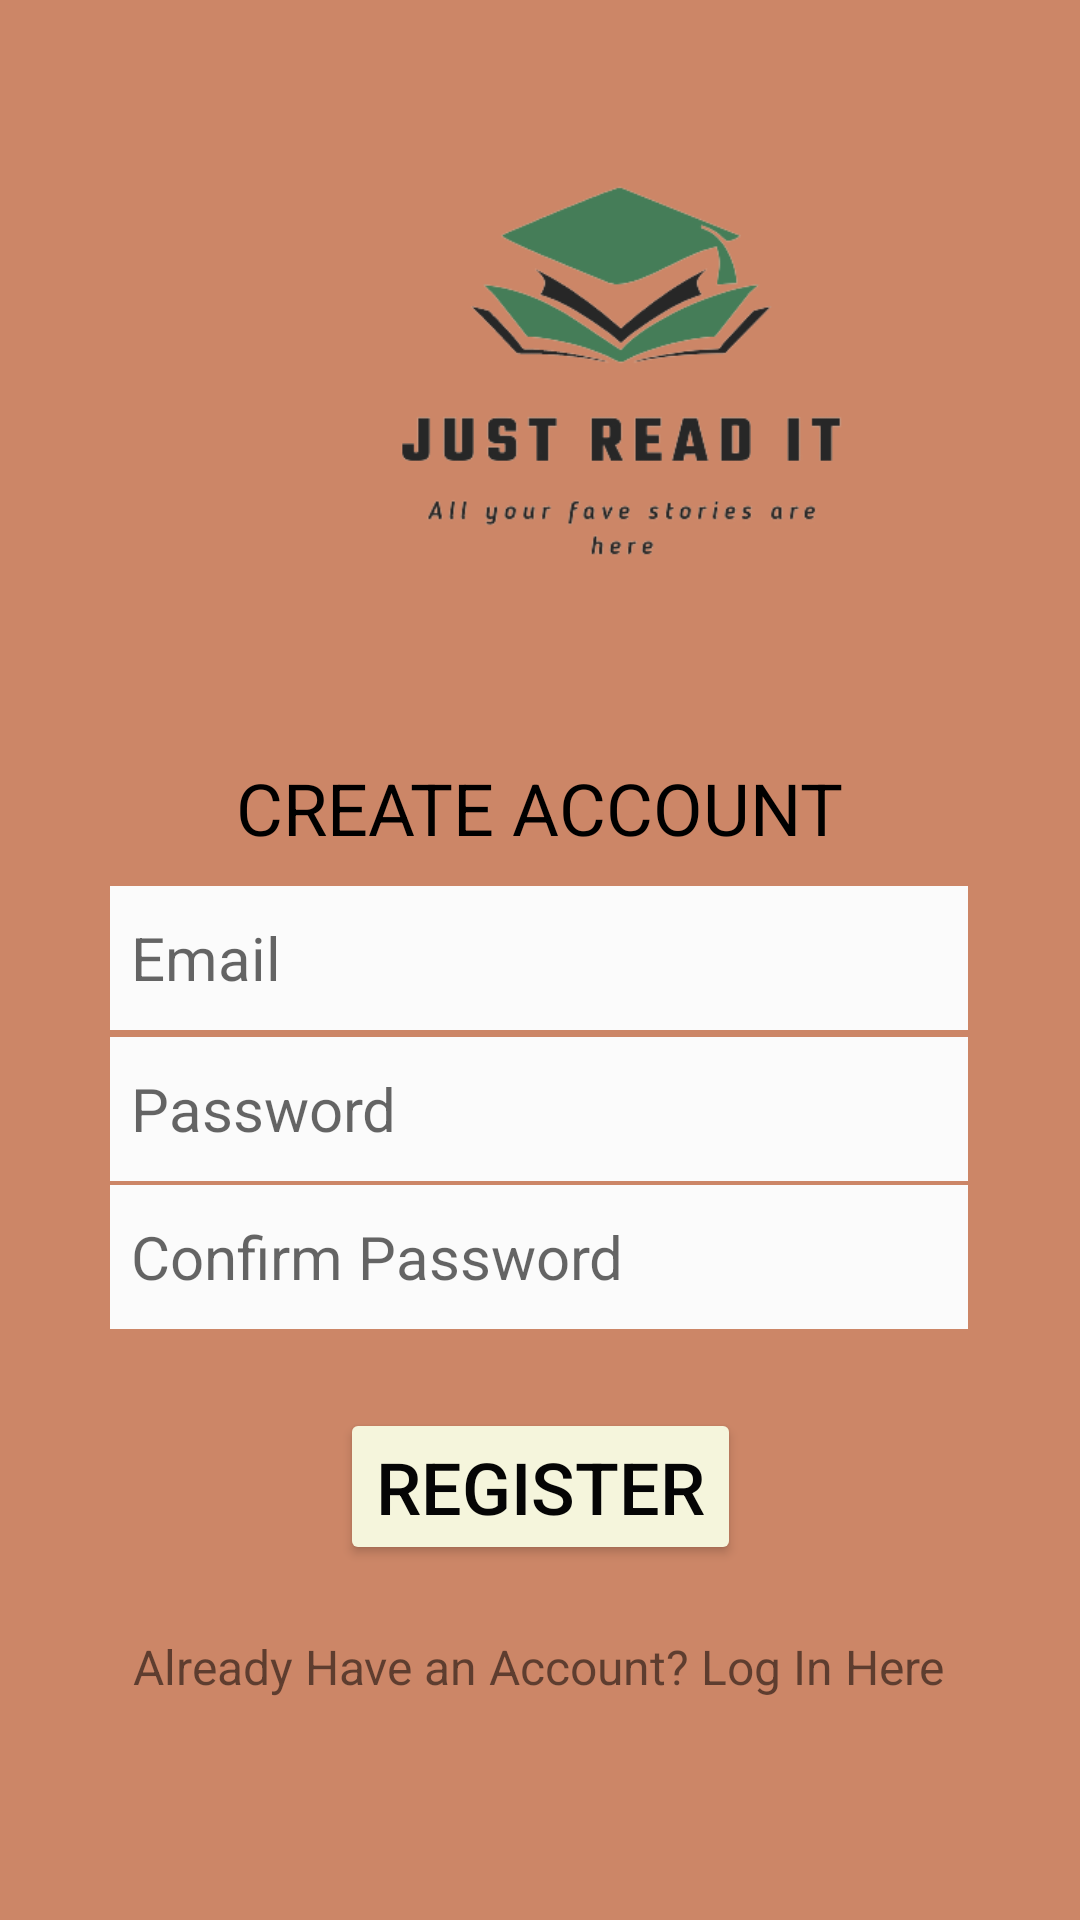

Android layout source for this screen:
<!-- AndroidManifest.xml: application theme Theme.TurtogaCrudFinal -->
<!-- res/layout/activity_register.xml -->
<?xml version="1.0" encoding="utf-8"?>
<androidx.constraintlayout.widget.ConstraintLayout xmlns:android="http://schemas.android.com/apk/res/android"
    xmlns:app="http://schemas.android.com/apk/res-auto"
    xmlns:tools="http://schemas.android.com/tools"
    android:layout_width="match_parent"
    android:layout_height="match_parent"
    android:background="@drawable/bg"
    tools:context=".registerActivity">

    <EditText
        android:id="@+id/regEmail"
        android:layout_width="286dp"
        android:layout_height="48dp"
        android:background="#FBFBFB"
        android:hint="Email"
        android:padding="7dp"
        android:textSize="20sp"
        app:layout_constraintBottom_toBottomOf="parent"
        app:layout_constraintEnd_toEndOf="parent"
        app:layout_constraintHorizontal_bias="0.496"
        app:layout_constraintStart_toStartOf="parent"
        app:layout_constraintTop_toTopOf="parent"
        app:layout_constraintVertical_bias="0.499" />

    <EditText
        android:id="@+id/regPass"
        android:layout_width="286dp"
        android:layout_height="48dp"
        android:background="#FBFBFB"
        android:hint="Password"
        android:padding="7dp"
        android:textSize="20sp"
        app:layout_constraintBottom_toBottomOf="parent"
        app:layout_constraintEnd_toEndOf="parent"
        app:layout_constraintHorizontal_bias="0.496"
        app:layout_constraintStart_toStartOf="parent"
        app:layout_constraintTop_toTopOf="parent"
        app:layout_constraintVertical_bias="0.584" />

    <EditText
        android:id="@+id/regConfirmPass"
        android:layout_width="286dp"
        android:layout_height="48dp"
        android:background="#FBFBFB"
        android:hint="Confirm Password"
        android:padding="7dp"
        android:textSize="20sp"
        app:layout_constraintBottom_toBottomOf="parent"
        app:layout_constraintEnd_toEndOf="parent"
        app:layout_constraintHorizontal_bias="0.496"
        app:layout_constraintStart_toStartOf="parent"
        app:layout_constraintTop_toTopOf="parent"
        app:layout_constraintVertical_bias="0.667" />

    <Button
        android:id="@+id/regButton"
        android:layout_width="wrap_content"
        android:layout_height="wrap_content"
        android:backgroundTint="@color/beige"
        android:text="register"
        android:textColor="#050505"
        android:textSize="24sp"
        app:layout_constraintBottom_toBottomOf="parent"
        app:layout_constraintEnd_toEndOf="parent"
        app:layout_constraintStart_toStartOf="parent"
        app:layout_constraintTop_toBottomOf="@+id/regConfirmPass"
        app:layout_constraintVertical_bias="0.182" />

    <TextView
        android:id="@+id/signHereText"
        android:layout_width="wrap_content"
        android:layout_height="wrap_content"
        android:text="Already Have an Account? Log In Here"
        android:textSize="16sp"
        app:layout_constraintBottom_toBottomOf="parent"
        app:layout_constraintEnd_toEndOf="parent"
        app:layout_constraintHorizontal_bias="0.496"
        app:layout_constraintStart_toStartOf="parent"
        app:layout_constraintTop_toBottomOf="@+id/regButton"
        app:layout_constraintVertical_bias="0.239" />

    <ImageView
        android:id="@+id/imageView2"
        android:layout_width="414dp"
        android:layout_height="243dp"
        app:srcCompat="@drawable/jri1"
        tools:layout_editor_absoluteX="-2dp"
        tools:layout_editor_absoluteY="7dp" />

    <TextView
        android:id="@+id/titleTextView"
        android:layout_width="wrap_content"
        android:layout_height="wrap_content"
        android:text="CREATE ACCOUNT"
        android:textColor="#000000"
        android:textSize="24sp"
        app:layout_constraintBottom_toTopOf="@+id/regEmail"
        app:layout_constraintEnd_toEndOf="parent"
        app:layout_constraintStart_toStartOf="parent"
        app:layout_constraintTop_toBottomOf="@+id/imageView2" />

</androidx.constraintlayout.widget.ConstraintLayout>
<!-- resources referenced by this layout -->
<resources>
  <color name="beige">#F5F5DC</color>
  <!-- drawable bg: png bitmap (drawable, 124 bytes) -->
  <!-- drawable jri1: png bitmap (drawable, 32006 bytes) -->
  <style name="Theme.TurtogaCrudFinal" parent="Theme.MaterialComponents.DayNight.DarkActionBar">
          
          <item name="colorPrimary">@color/purple_500</item>
          <item name="colorPrimaryVariant">@color/purple_700</item>
          <item name="colorOnPrimary">@color/white</item>
          
          <item name="colorSecondary">@color/teal_200</item>
          <item name="colorSecondaryVariant">@color/teal_700</item>
          <item name="colorOnSecondary">@color/black</item>
          
          <item name="android:statusBarColor" tools:targetApi="l">?attr/colorPrimaryVariant</item>
          
      </style>
  <color name="purple_500">#FF6200EE</color>
  <color name="purple_700">#FF3700B3</color>
  <color name="white">#FFFFFF</color>
  <color name="teal_200">#FF03DAC5</color>
  <color name="teal_700">#FF018786</color>
  <color name="black">#FF000000</color>
</resources>
